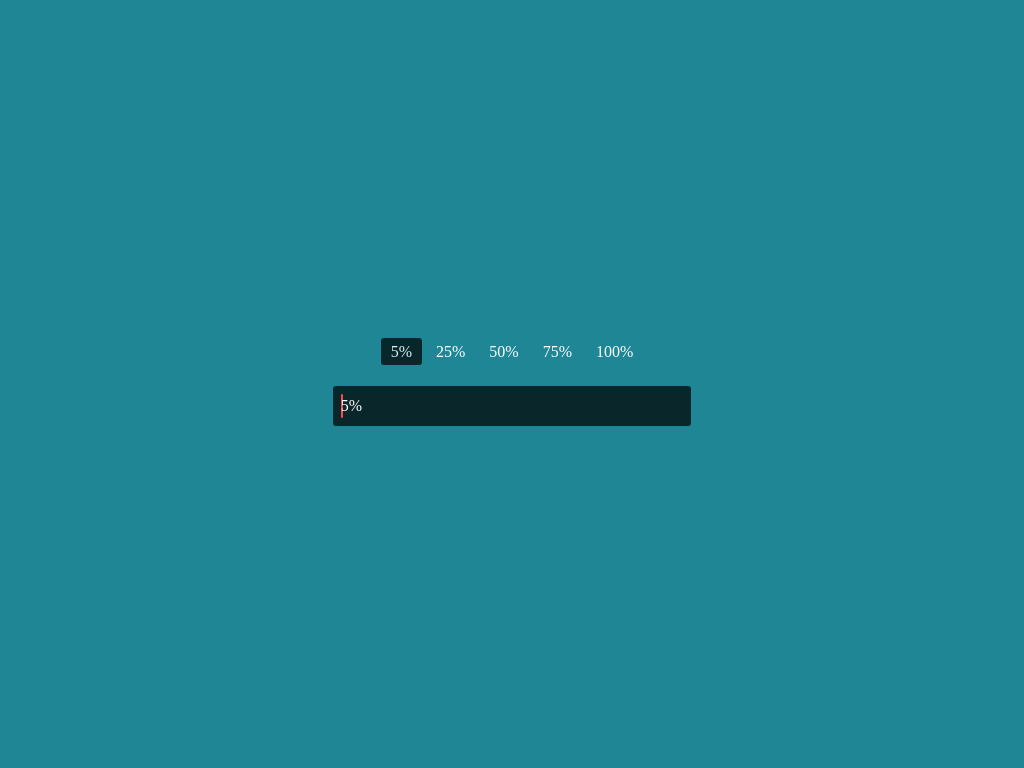

Reproduce this picture with HTML and CSS.

<!-- file: index.html -->
<!DOCTYPE html>
<html lang="en">
<head>
   <meta charset="UTF-8">
   <meta name="viewport" content="width=device-width, initial-scale=1.0">
   <link rel="stylesheet" href="style.css">
   <title>Animated Progress Bar (Pure CSS)</title>
</head>
<body>

   <div class="container">
      <input type="radio" class="d-none" data-prec="5%"
          name="progress-radio" id="radio-5" checked>
      <label for="radio-5">5%</label>

      <input type="radio" class="d-none"
          name="progress-radio" id="radio-25">
      <label for="radio-25">25%</label>
      
      <input type="radio" class="d-none"
          name="progress-radio" id="radio-50">
      <label for="radio-50">50%</label>
      
      <input type="radio" class="d-none"
          name="progress-radio" id="radio-75">
      <label for="radio-75">75%</label>
      
      <input type="radio" class="d-none"
          name="progress-radio" id="radio-100">
      <label for="radio-100">100%</label>

      <div class="progress-bar"></div>
   </div>

</body>
</html>

/* file: style.css */
*,
*:before,
*:before {
   padding: 0;
   margin: 0;
}

:root {
   --color-dark: hsl(187, 66%, 10%);
   --color-light: hsl(187, 66%, 90%);
   --color-red: #fe4a49;
   --color-blue: hsl(187, 66%, 48%);
   --color-blue-dark: hsl(187, 66%, 35%);
}

.d-none {
   display: none;
}

body {
   position: relative;
   background-color: var(--color-blue-dark);
   height: 100vh;
   display: flex;
   align-items: center;
   justify-content: center;
}

.container {
   padding: 25px;
   position: relative;
   text-align: center;
   font-size: 14px;
}

.container label {
   padding: 5px 10px;
   cursor: pointer;
   border-radius: 3px;
   color: white;
   font-weight: 500;
   transition: background-color .25s;
}


.container input:checked+label {
   color: var(--color-light);
   background-color: var(--color-dark);
}

.progress-bar {
   position: relative;
   width: 100%;
   height: 40px;
   border-radius: 3px;
   background-color: var(--color-dark);
   margin-top: 25px;
}

.progress-bar::before {
   height: calc(100% - 16px);
   background-color: var(--color-red);
   position: absolute;
   top: 8px;
   left: 8px;
   border-radius: 3px;
   transition: width .35s;
   line-height: 1.5;
   color: #fff;
}

.container input[id="radio-5"]:checked~.progress-bar::before {
   content: '5%';
   width: calc(5% - 16px);
}

.container input[id="radio-25"]:checked~.progress-bar::before {
   content: '25%';
   width: calc(25% - 16px);
}

.container input[id="radio-50"]:checked~.progress-bar::before {
   content: '50%';
   width: calc(50% - 16px);
}

.container input[id="radio-75"]:checked~.progress-bar::before {
   content: '75%';
   width: calc(75% - 16px);
}

.container input[id="radio-100"]:checked~.progress-bar::before {
   content: '100%';
   width: calc(100% - 16px);
}

@media screen and (min-width: 375px) {
   .container {
      font-size: 14px;
      width: 80%;
   }
}

@media screen and (min-width: 500px) {
   .container {
      width: 65%;
   }
}

@media screen and (min-width: 700px) {
   .container {
      width: 55%;
   }
}

@media screen and (min-width: 770px) {
   .container {
      width: 45%;
   }
}

@media screen and (min-width: 900px) {
   .container {
      width: 40%;
      font-size: 16px;
   }
}

@media screen and (min-width: 1000px) {
   .container {
      width: 35%;
   }
}

@media screen and (min-width: 1100px) {
   .container {
      width: 30%;
   }
}

@media screen and (min-width: 1300px) {

   .container {
      width: 27%;
      font-size: 18px;
   }
}